Photos from the image-classification dataset "datasets" in the GitHub repository TongZhang-zt/rock_identification. Its 11 classes are: anhydrite rock, bauxite, bioclastic micrite, chamosite hematite oolite, chert, phosphatic sandstone, residual calcarenitic dolomite, sparry calcarenite, sparry crinoidal limestone, sparry oolitic limestone, sparry peloidal limestone.

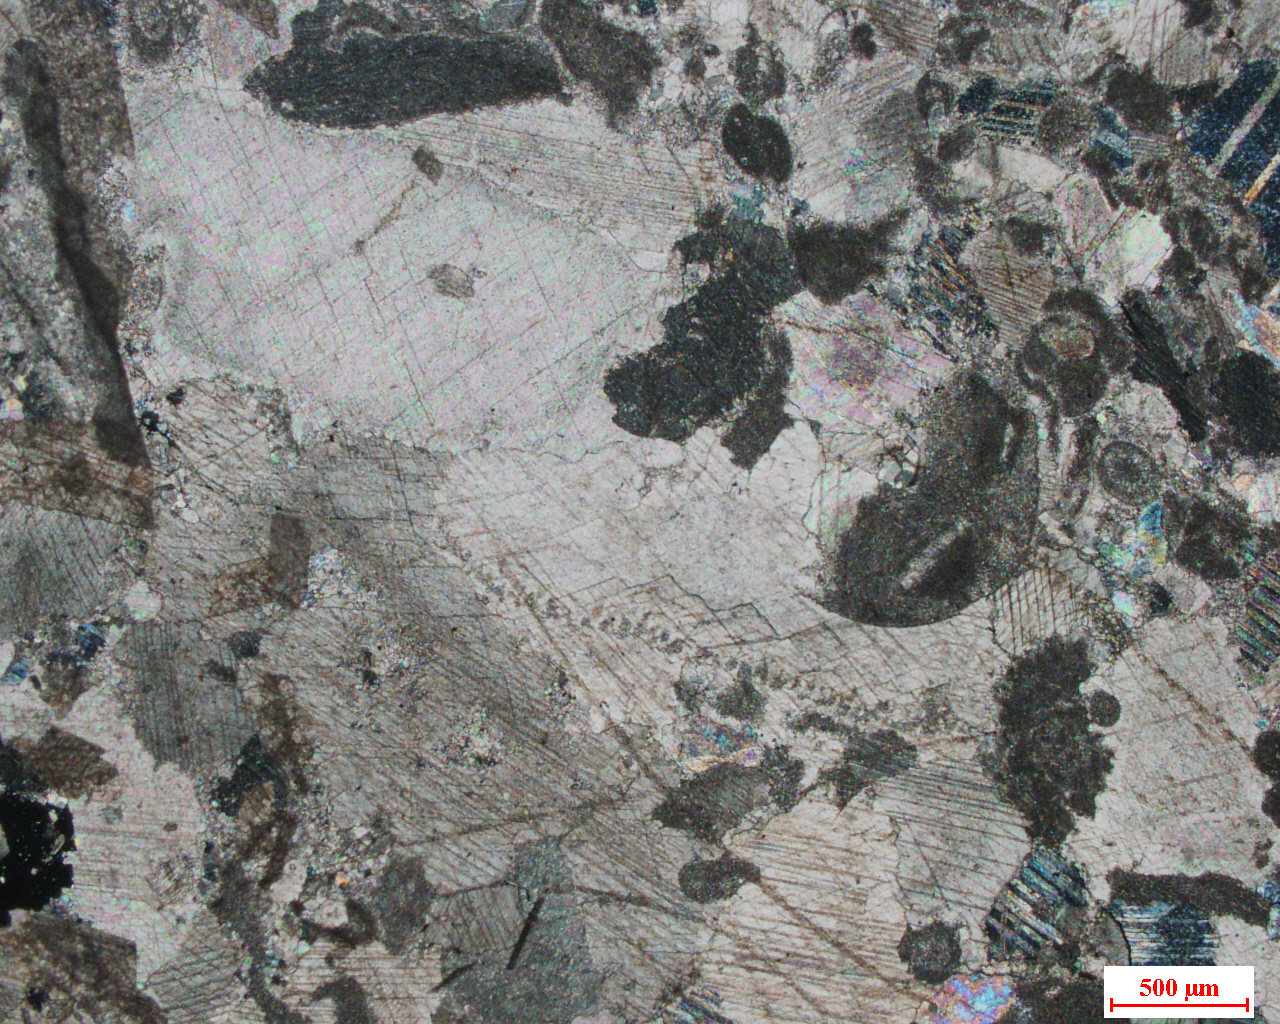
Label: sparry crinoidal limestone

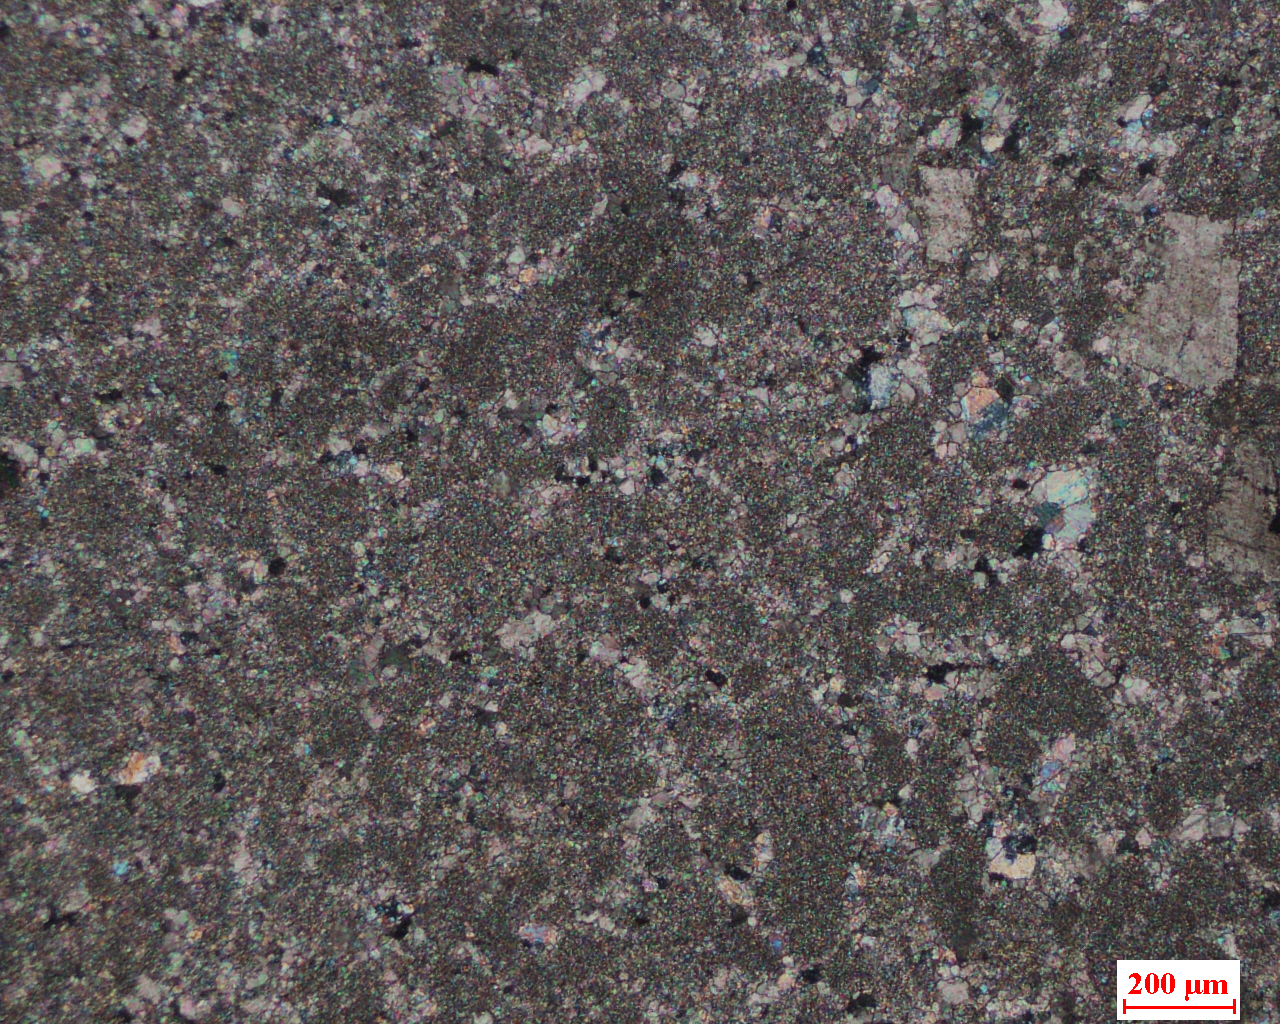
Label: sparry calcarenite

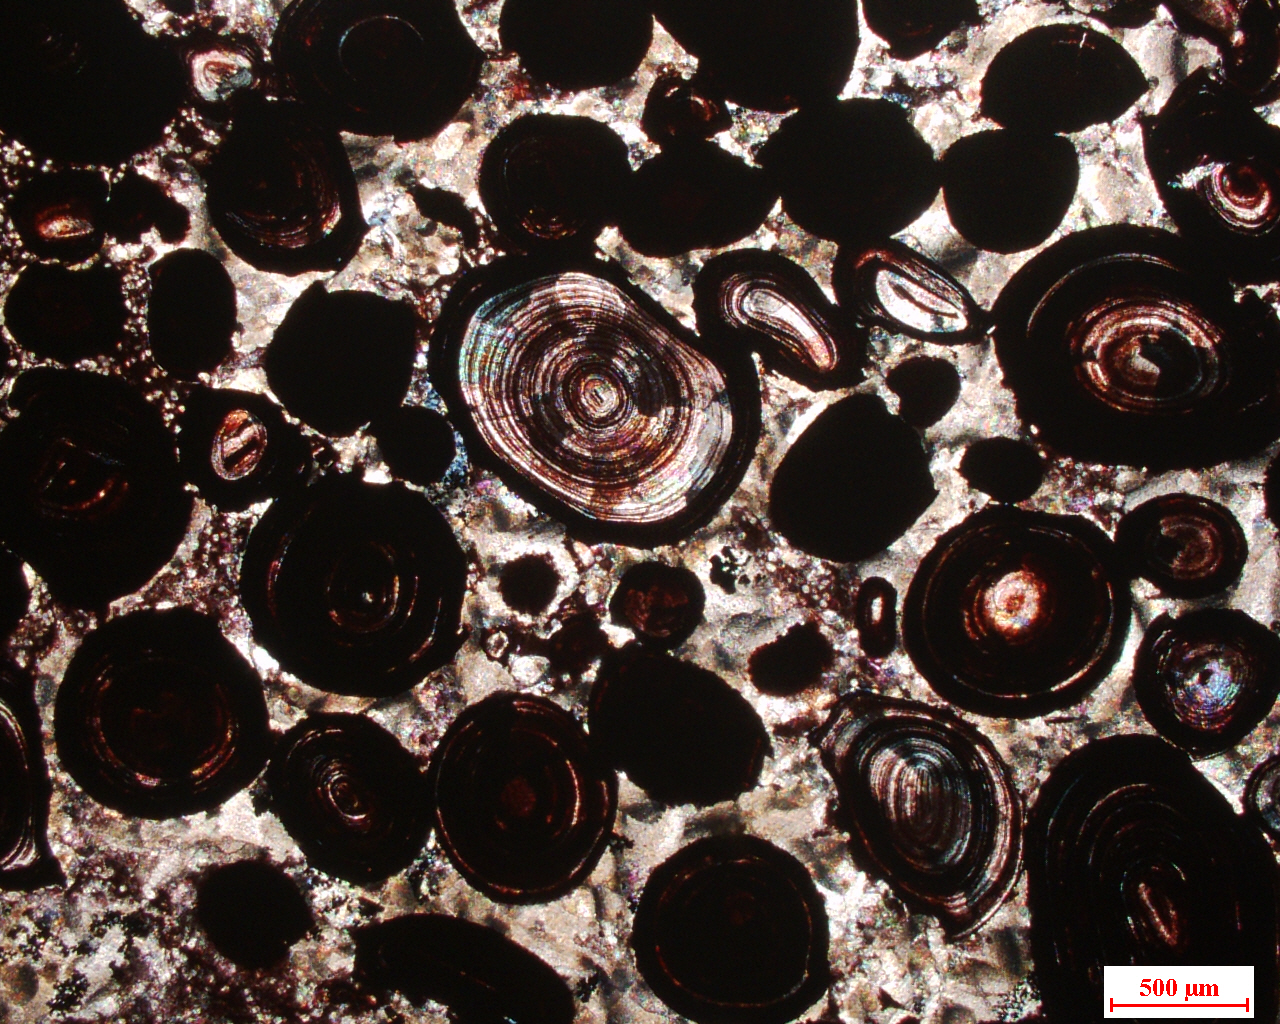
Label: chamosite hematite oolite

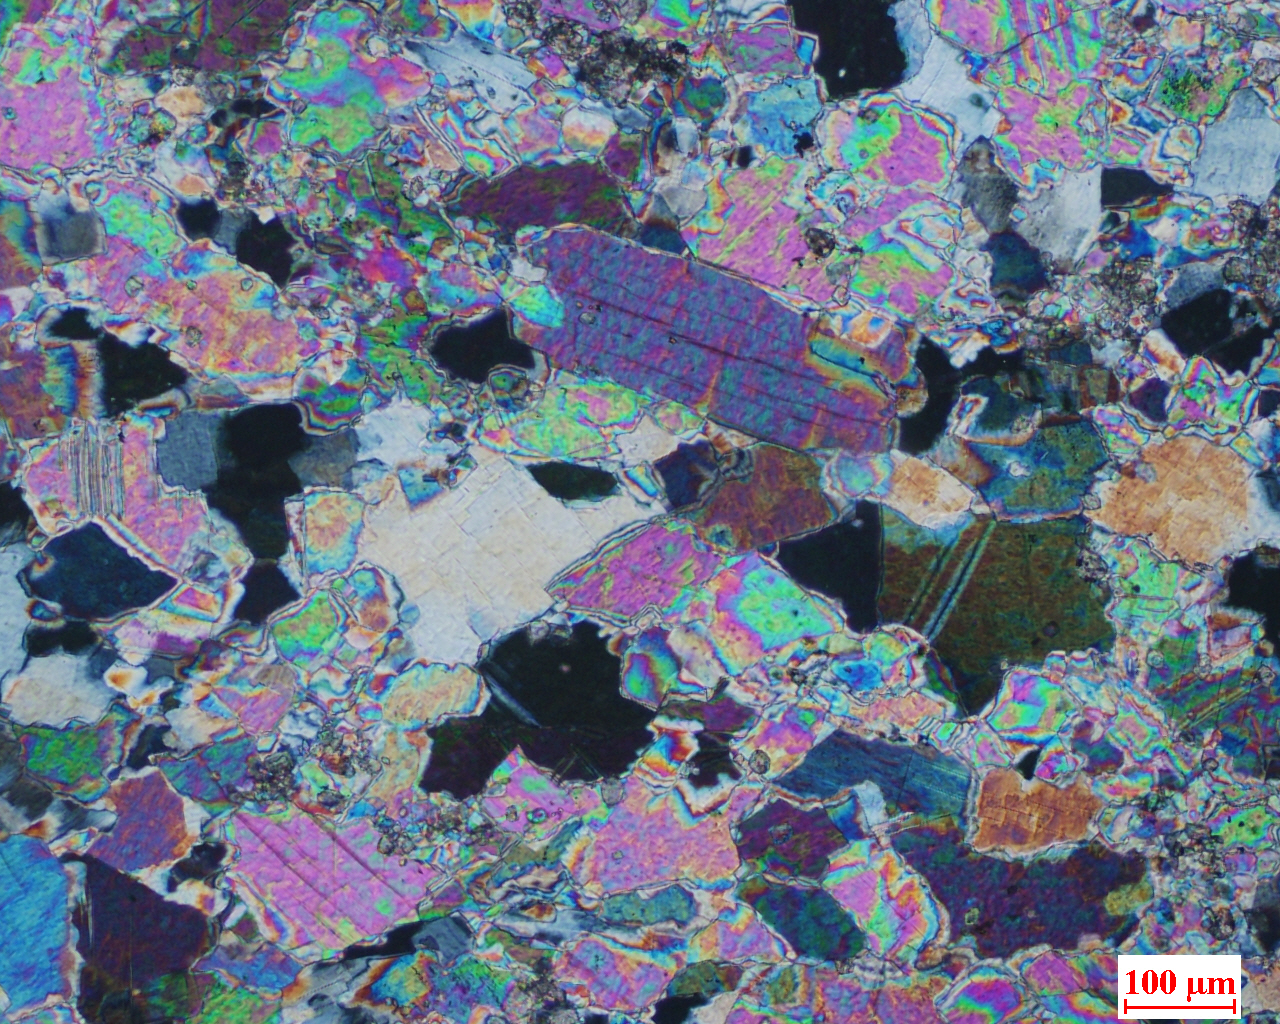
Label: anhydrite rock

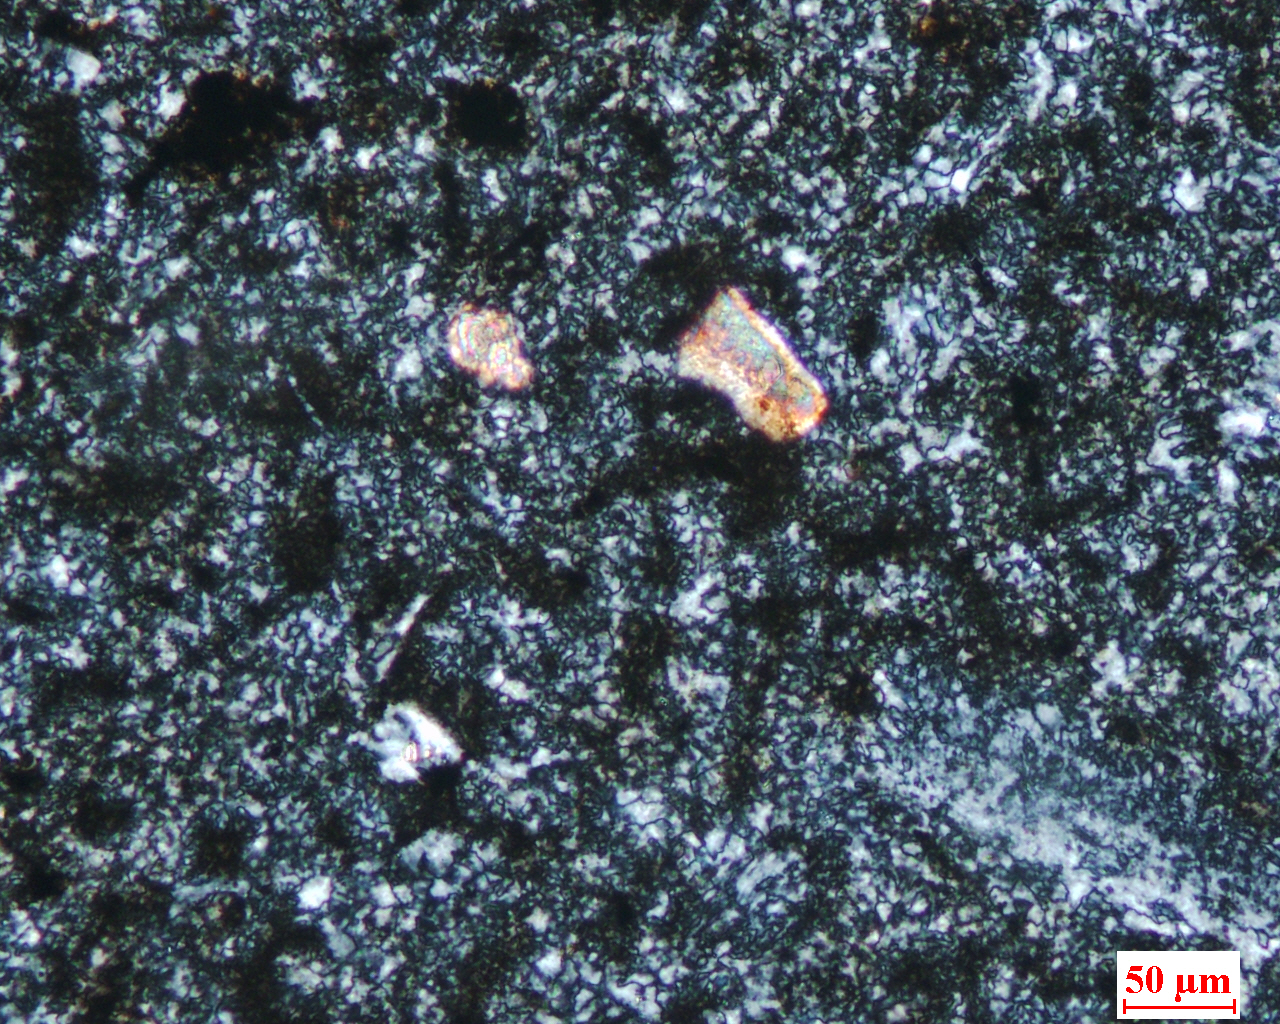
Label: chert

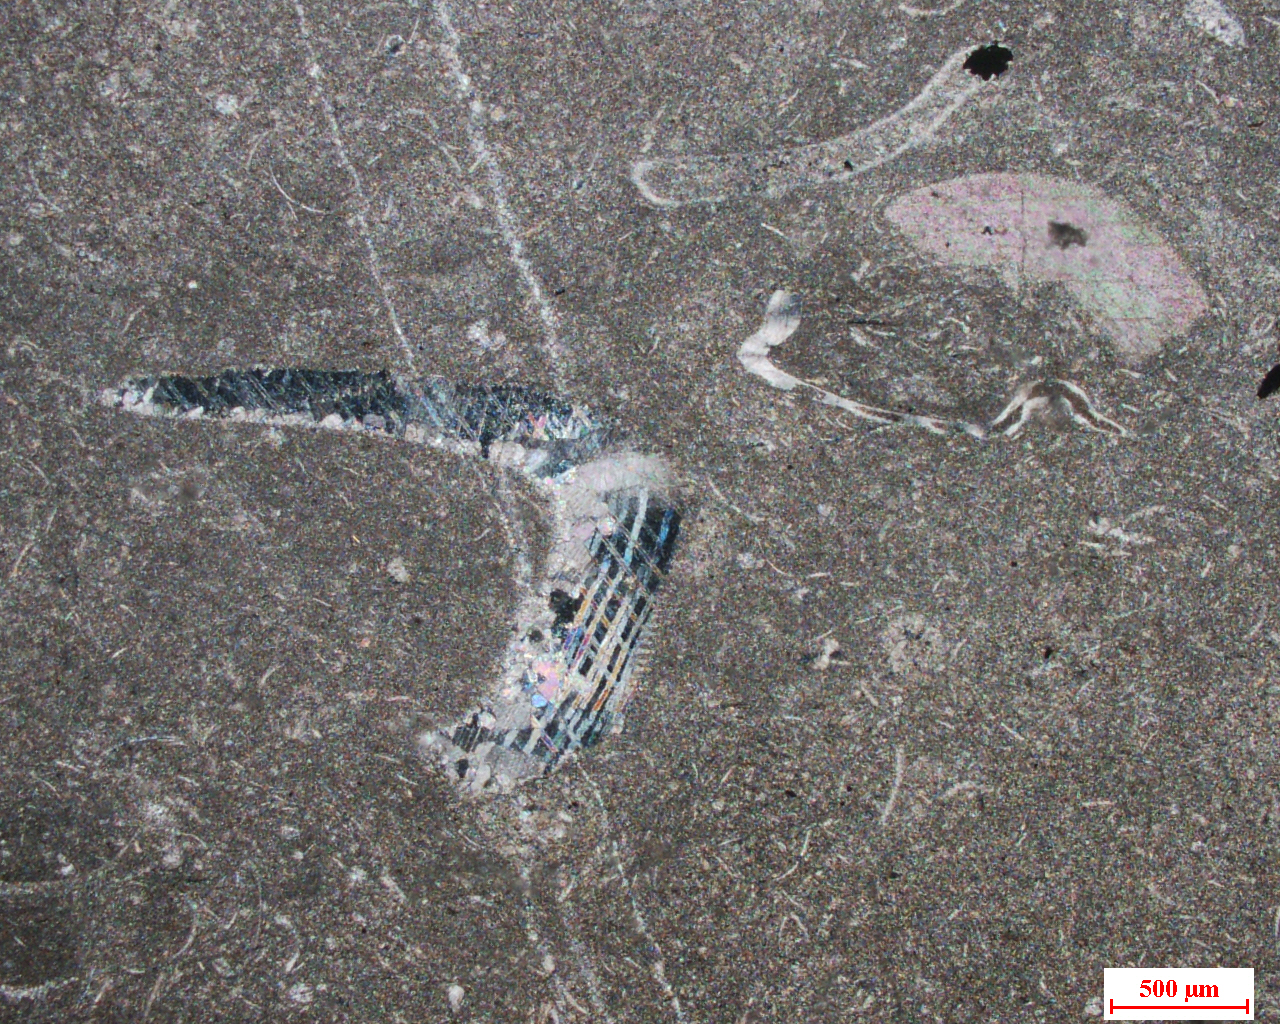
Label: bioclastic micrite
